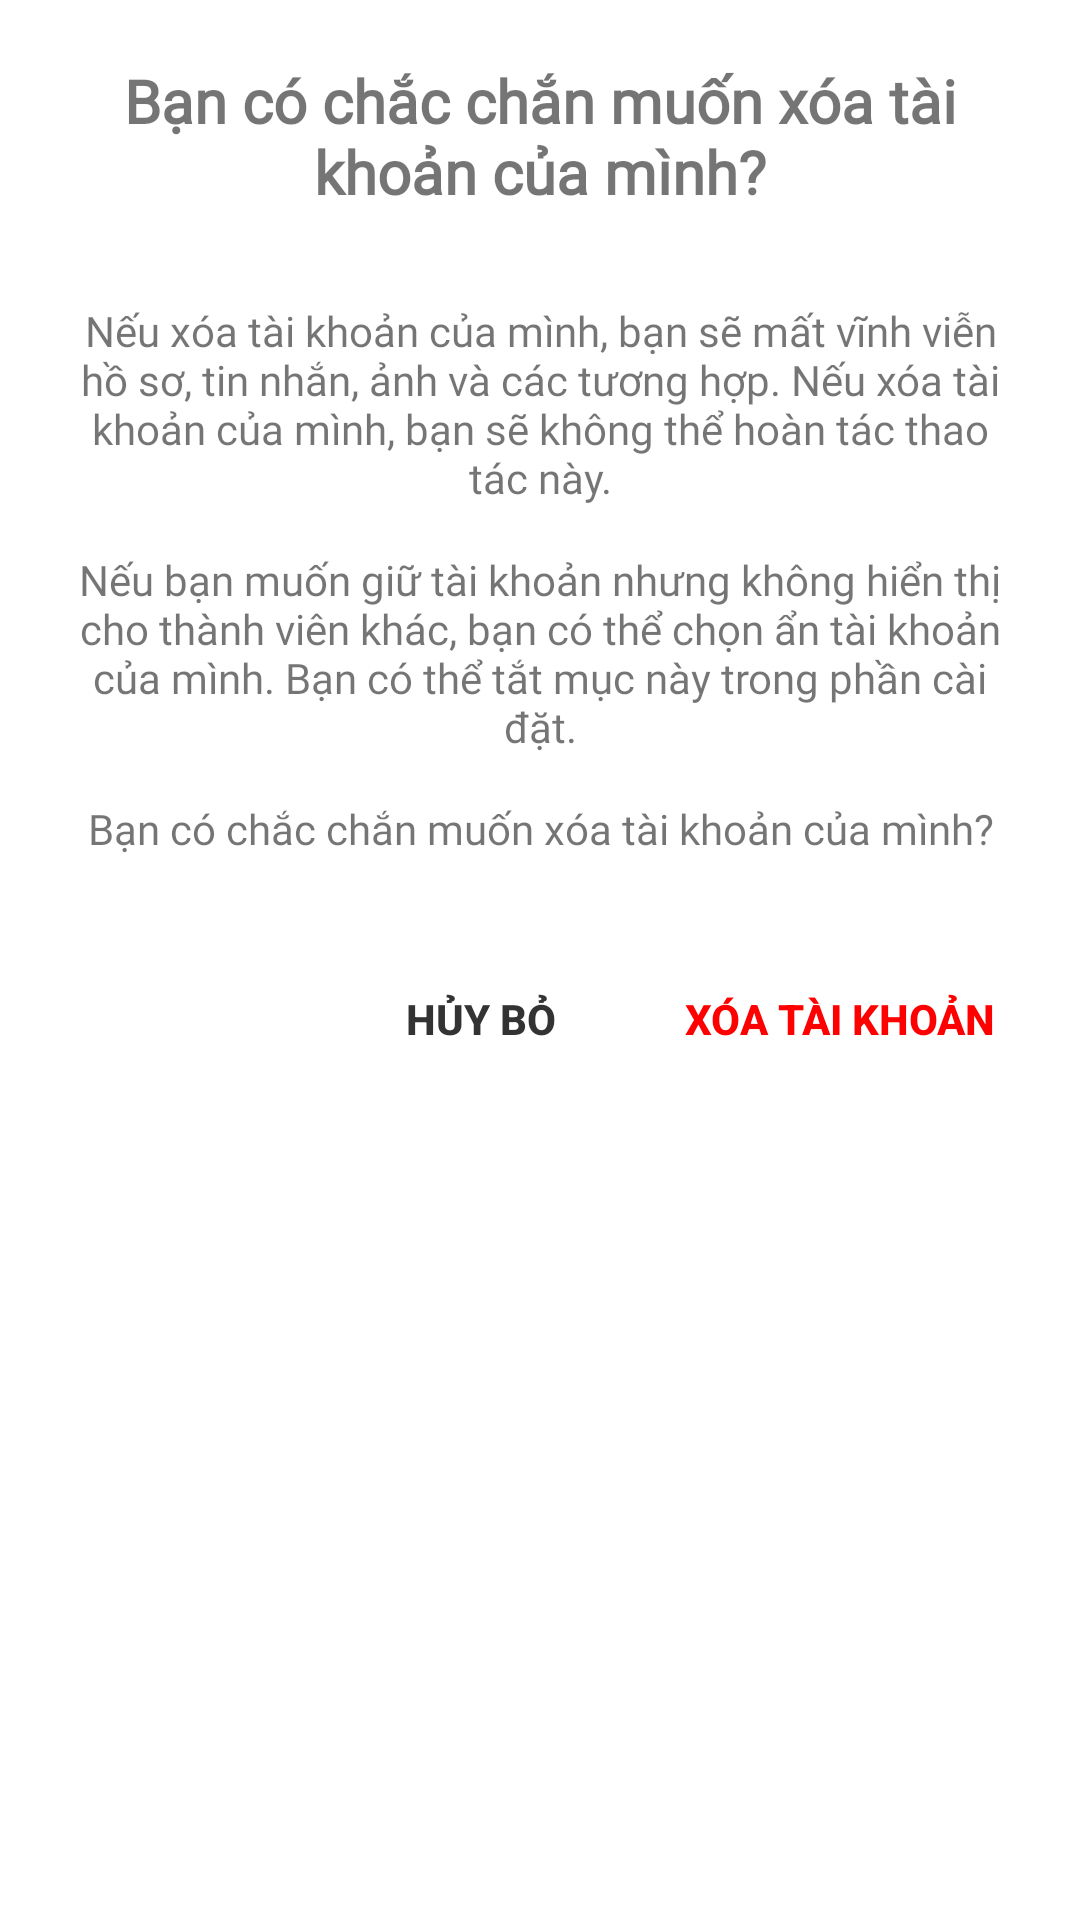

Write the Android layout XML for this screen, with the resource values it uses.
<!-- AndroidManifest.xml: application theme Theme.Flirtify -->
<!-- res/layout/dialog_confirm_delete.xml -->
<?xml version="1.0" encoding="utf-8"?>
<androidx.constraintlayout.widget.ConstraintLayout xmlns:android="http://schemas.android.com/apk/res/android"
    xmlns:app="http://schemas.android.com/apk/res-auto"
    xmlns:tools="http://schemas.android.com/tools"
    android:layout_width="match_parent"
    android:layout_height="wrap_content"
    android:orientation="vertical"
    android:padding="20dp">

    <TextView
        android:id="@+id/tvTitle"
        android:layout_width="wrap_content"
        android:layout_height="wrap_content"
        android:layout_gravity="center_horizontal"
        android:fontFamily="@font/montserrat_medium"
        android:text="Bạn có chắc chắn muốn xóa tài khoản của mình?"
        android:textAlignment="center"
        android:textSize="20sp"
        android:textStyle="bold"
        app:layout_constraintEnd_toEndOf="parent"
        app:layout_constraintStart_toStartOf="parent"
        app:layout_constraintTop_toTopOf="parent" />

    <TextView
        android:id="@+id/tvMessage1"
        android:layout_width="0dp"
        android:layout_height="wrap_content"
        android:layout_gravity="center_horizontal"
        android:layout_marginTop="30dp"
        android:fontFamily="@font/montserrat_medium"
        android:text="Nếu xóa tài khoản của mình, bạn sẽ mất vĩnh viễn hồ sơ, tin nhắn, ảnh và các tương hợp. Nếu xóa tài khoản của mình, bạn sẽ không thể hoàn tác thao tác này."
        android:textAlignment="center"
        app:layout_constraintEnd_toEndOf="parent"
        app:layout_constraintStart_toStartOf="parent"
        app:layout_constraintTop_toBottomOf="@+id/tvTitle" />

    <TextView
        android:id="@+id/tvMessage2"
        android:layout_width="0dp"
        android:layout_height="wrap_content"
        android:layout_gravity="center_horizontal"
        android:layout_marginTop="15dp"
        android:fontFamily="@font/montserrat_medium"
        android:text="Nếu bạn muốn giữ tài khoản nhưng không hiển thị cho thành viên khác, bạn có thể chọn ẩn tài khoản của mình. Bạn có thể tắt mục này trong phần cài đặt."
        android:textAlignment="center"
        app:layout_constraintEnd_toEndOf="parent"
        app:layout_constraintStart_toStartOf="parent"
        app:layout_constraintTop_toBottomOf="@+id/tvMessage1" />

    <TextView
        android:id="@+id/tvMessage3"
        android:layout_width="0dp"
        android:layout_height="wrap_content"
        android:layout_gravity="center_horizontal"
        android:layout_marginTop="15dp"
        android:fontFamily="@font/montserrat_medium"
        android:text="Bạn có chắc chắn muốn xóa tài khoản của mình?"
        android:textAlignment="center"
        app:layout_constraintEnd_toEndOf="parent"
        app:layout_constraintStart_toStartOf="parent"
        app:layout_constraintTop_toBottomOf="@+id/tvMessage2" />

    <LinearLayout
        android:layout_width="match_parent"
        android:layout_height="wrap_content"
        android:layout_marginTop="30dp"
        android:gravity="end"
        android:orientation="horizontal"
        app:layout_constraintTop_toBottomOf="@+id/tvMessage3"
        tools:layout_editor_absoluteX="16dp">

        <Button
            android:id="@+id/btnCancel"
            android:layout_width="wrap_content"
            android:layout_height="wrap_content"
            android:background="?attr/selectableItemBackground"
            android:padding="8dp"
            android:text="Hủy bỏ"
            android:textColor="#333"
            android:textStyle="bold" />

        <Button
            android:id="@+id/btnDelete"
            android:layout_width="wrap_content"
            android:layout_height="wrap_content"
            android:layout_marginStart="16dp"
            android:background="?attr/selectableItemBackground"
            android:padding="8dp"
            android:text="Xóa tài khoản"
            android:textColor="#FF0000"
            android:textStyle="bold" />
    </LinearLayout>


</androidx.constraintlayout.widget.ConstraintLayout>
<!-- resources referenced by this layout -->
<resources>
  <style name="Theme.Flirtify" parent="Base.Theme.Flirtify" />
  <style name="Base.Theme.Flirtify" parent="Theme.MaterialComponents.DayNight.NoActionBar">
      
          
      </style>
</resources>
